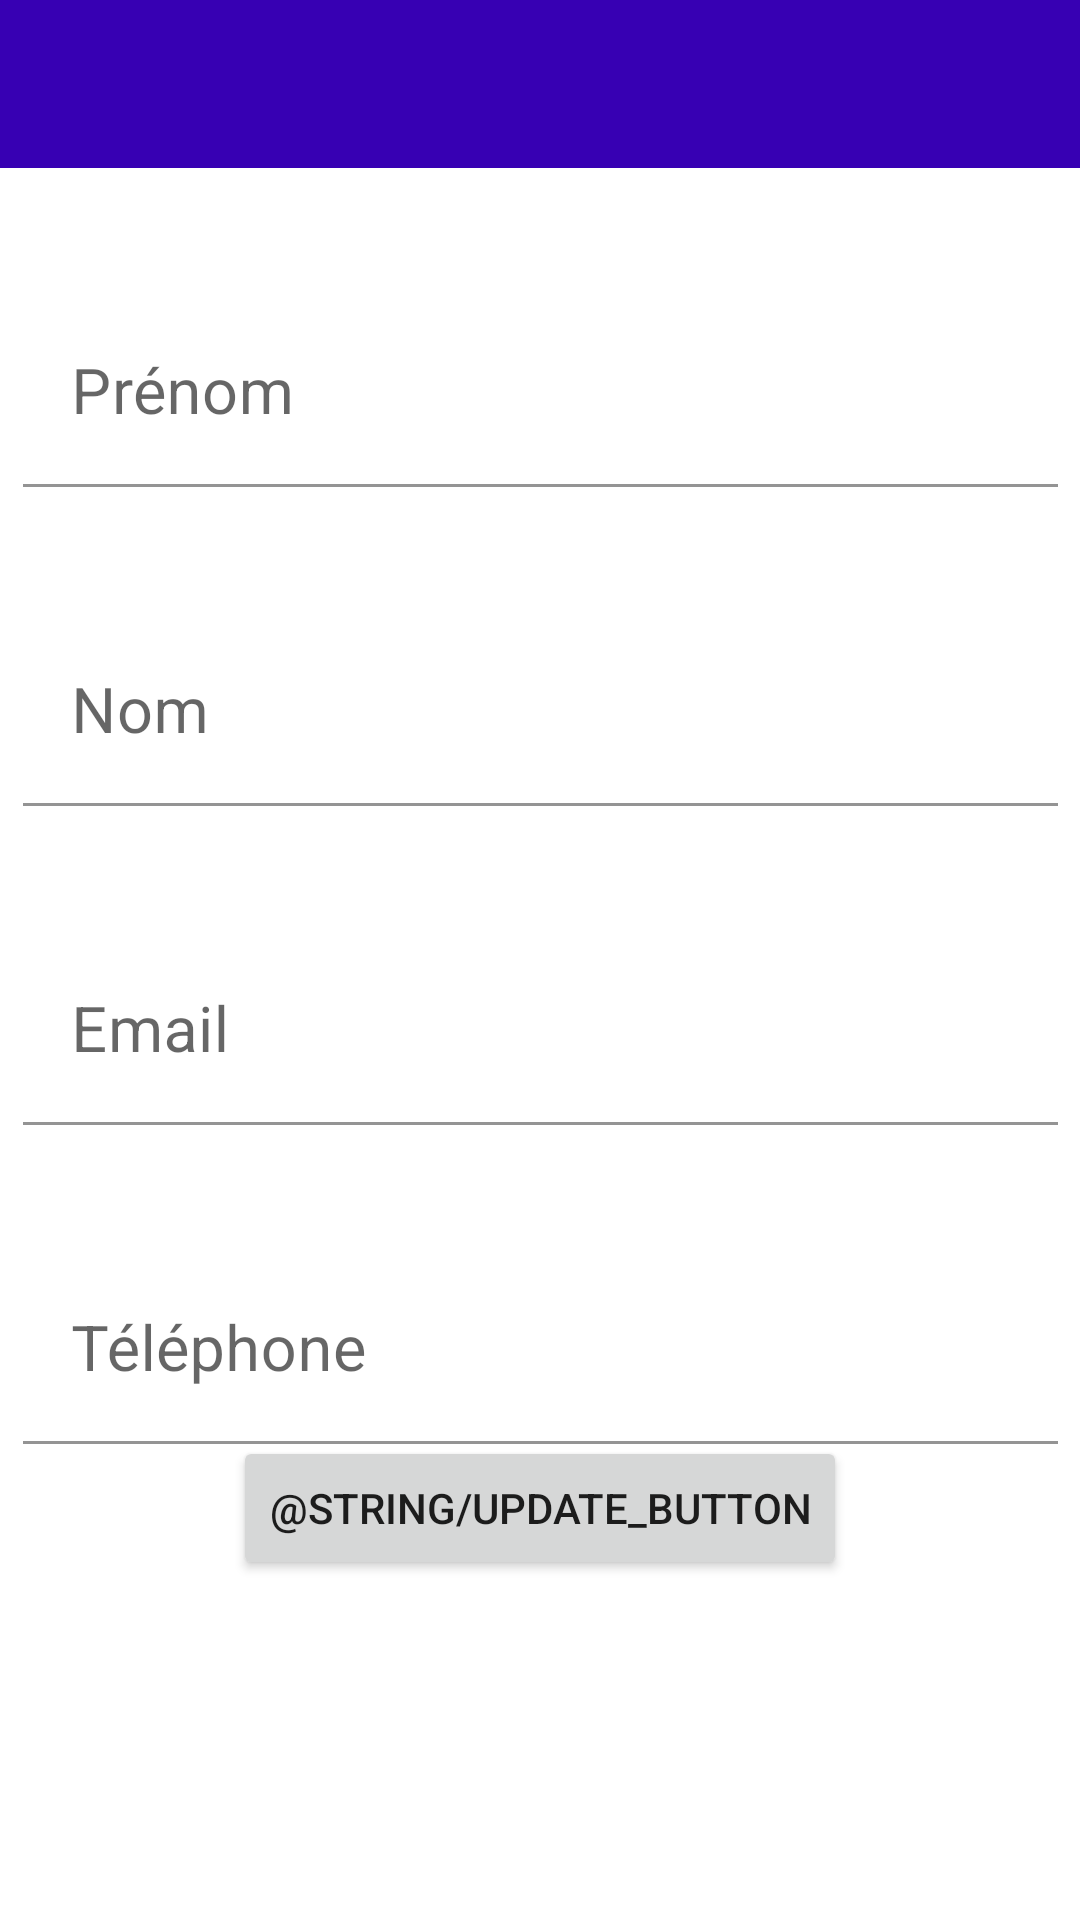

This screen was rendered from an Android layout file. Write that file and the resources it references.
<!-- AndroidManifest.xml: application theme Theme.Ft_hangouts -->
<!-- res/layout/activity_update_contact.xml -->
<?xml version="1.0" encoding="utf-8"?>

<androidx.constraintlayout.widget.ConstraintLayout xmlns:android="http://schemas.android.com/apk/res/android"
    xmlns:app="http://schemas.android.com/apk/res-auto"
    xmlns:tools="http://schemas.android.com/tools"
    android:layout_width="match_parent"
    android:layout_height="match_parent"
    tools:context=".UpdateUserActivity">

    <androidx.appcompat.widget.Toolbar
        android:id="@+id/my_toolbar"
        android:layout_width="match_parent"
        android:layout_height="?actionBarSize"
        android:background="@color/design_default_color_primary_dark"
        app:layout_constraintEnd_toEndOf="parent"
        app:layout_constraintStart_toStartOf="parent"
        app:layout_constraintTop_toTopOf="parent"
        app:titleTextColor="@color/white" />

    <com.google.android.material.textfield.TextInputLayout
        android:id="@+id/updating_first_name"
        android:layout_width="345dp"
        android:layout_height="wrap_content"
        android:layout_marginTop="44dp"
        android:hint="@string/first_name"
        app:boxBackgroundColor="@android:color/transparent"
        app:hintTextAppearance="@style/TextLabel"
        app:layout_constraintEnd_toEndOf="parent"
        app:layout_constraintStart_toStartOf="parent"
        app:layout_constraintTop_toBottomOf="@+id/my_toolbar">

        <com.google.android.material.textfield.TextInputEditText
            android:textSize="21sp"
            android:layout_width="match_parent"
            android:layout_height="wrap_content"
            android:nextFocusDown="@id/last_name"
            android:inputType="textPersonName" />

    </com.google.android.material.textfield.TextInputLayout>

    <com.google.android.material.textfield.TextInputLayout
        android:id="@+id/updating_last_name"
        android:layout_width="345dp"
        android:layout_height="wrap_content"
        android:layout_marginTop="44dp"
        android:hint="@string/last_name"
        app:boxBackgroundColor="@android:color/transparent"
        app:hintTextAppearance="@style/TextLabel"
        app:layout_constraintEnd_toEndOf="parent"
        app:layout_constraintStart_toStartOf="parent"
        app:layout_constraintTop_toBottomOf="@id/updating_first_name" >

        <com.google.android.material.textfield.TextInputEditText
            android:textSize="21sp"
            android:layout_width="match_parent"
            android:layout_height="wrap_content"
            android:nextFocusDown="@id/last_name"
            android:inputType="textPersonName" />

    </com.google.android.material.textfield.TextInputLayout>

    <com.google.android.material.textfield.TextInputLayout
        android:id="@+id/updating_email_address"
        android:layout_width="345dp"
        android:layout_height="wrap_content"
        android:layout_marginTop="44dp"
        android:hint="@string/email"
        app:boxBackgroundColor="@android:color/transparent"
        app:hintTextAppearance="@style/TextLabel"
        app:layout_constraintEnd_toEndOf="parent"
        app:layout_constraintStart_toStartOf="parent"
        app:layout_constraintTop_toBottomOf="@id/updating_last_name" >

        <com.google.android.material.textfield.TextInputEditText
            android:textSize="21sp"
            android:layout_width="match_parent"
            android:layout_height="wrap_content"
            android:nextFocusDown="@id/last_name"
            android:inputType="textWebEmailAddress" />

    </com.google.android.material.textfield.TextInputLayout>

    <com.google.android.material.textfield.TextInputLayout
        android:id="@+id/updating_phone_number"
        android:layout_width="345dp"
        android:layout_height="wrap_content"
        android:layout_marginTop="44dp"
        android:hint="@string/phone_number"
        app:boxBackgroundColor="@android:color/transparent"
        app:hintTextAppearance="@style/TextLabel"
        app:layout_constraintEnd_toEndOf="parent"
        app:layout_constraintStart_toStartOf="parent"
        app:layout_constraintTop_toBottomOf="@id/updating_email_address" >

        <com.google.android.material.textfield.TextInputEditText
            android:textSize="21sp"
            android:layout_width="match_parent"
            android:layout_height="wrap_content"
            android:nextFocusDown="@id/last_name"
            android:inputType="phone" />

    </com.google.android.material.textfield.TextInputLayout>

    <Button
        android:id="@+id/update_button"
        android:layout_width="wrap_content"
        android:layout_height="wrap_content"
        android:layout_marginBottom="116dp"
        android:text="@string/update_button"
        app:layout_constraintBottom_toBottomOf="parent"
        app:layout_constraintEnd_toEndOf="parent"
        app:layout_constraintStart_toStartOf="parent"
        app:layout_constraintTop_toBottomOf="@+id/updating_phone_number"
        app:layout_constraintVertical_bias="0.534" />

</androidx.constraintlayout.widget.ConstraintLayout>
<!-- resources referenced by this layout -->
<resources>
  <string name="email">Email</string>
  <string name="first_name">Prénom</string>
  <string name="last_name">Nom</string>
  <string name="phone_number">Téléphone</string>
  <style name="TextLabel" parent="TextAppearance.Design.Hint">
          <item name="android:textSize">16sp</item>
      </style>
  <style name="Theme.Ft_hangouts" parent="Theme.MaterialComponents.Light.NoActionBar">
          
          <item name="colorPrimary">@color/black</item>
          <item name="colorPrimaryDark">@color/black</item>
          <item name="colorAccent">@color/white</item>
          
          <item name="android:statusBarColor" tools:targetApi="l">?attr/colorPrimaryDark</item>
          
          <item name="colorControlNormal">@color/white</item>
      </style>
  <!-- not gathered from this repository: default colours our renderer supplied (Android Studio template values) -->
  <color name="black">#FF000000</color>
  <color name="white">#FFFFFFFF</color>
</resources>
